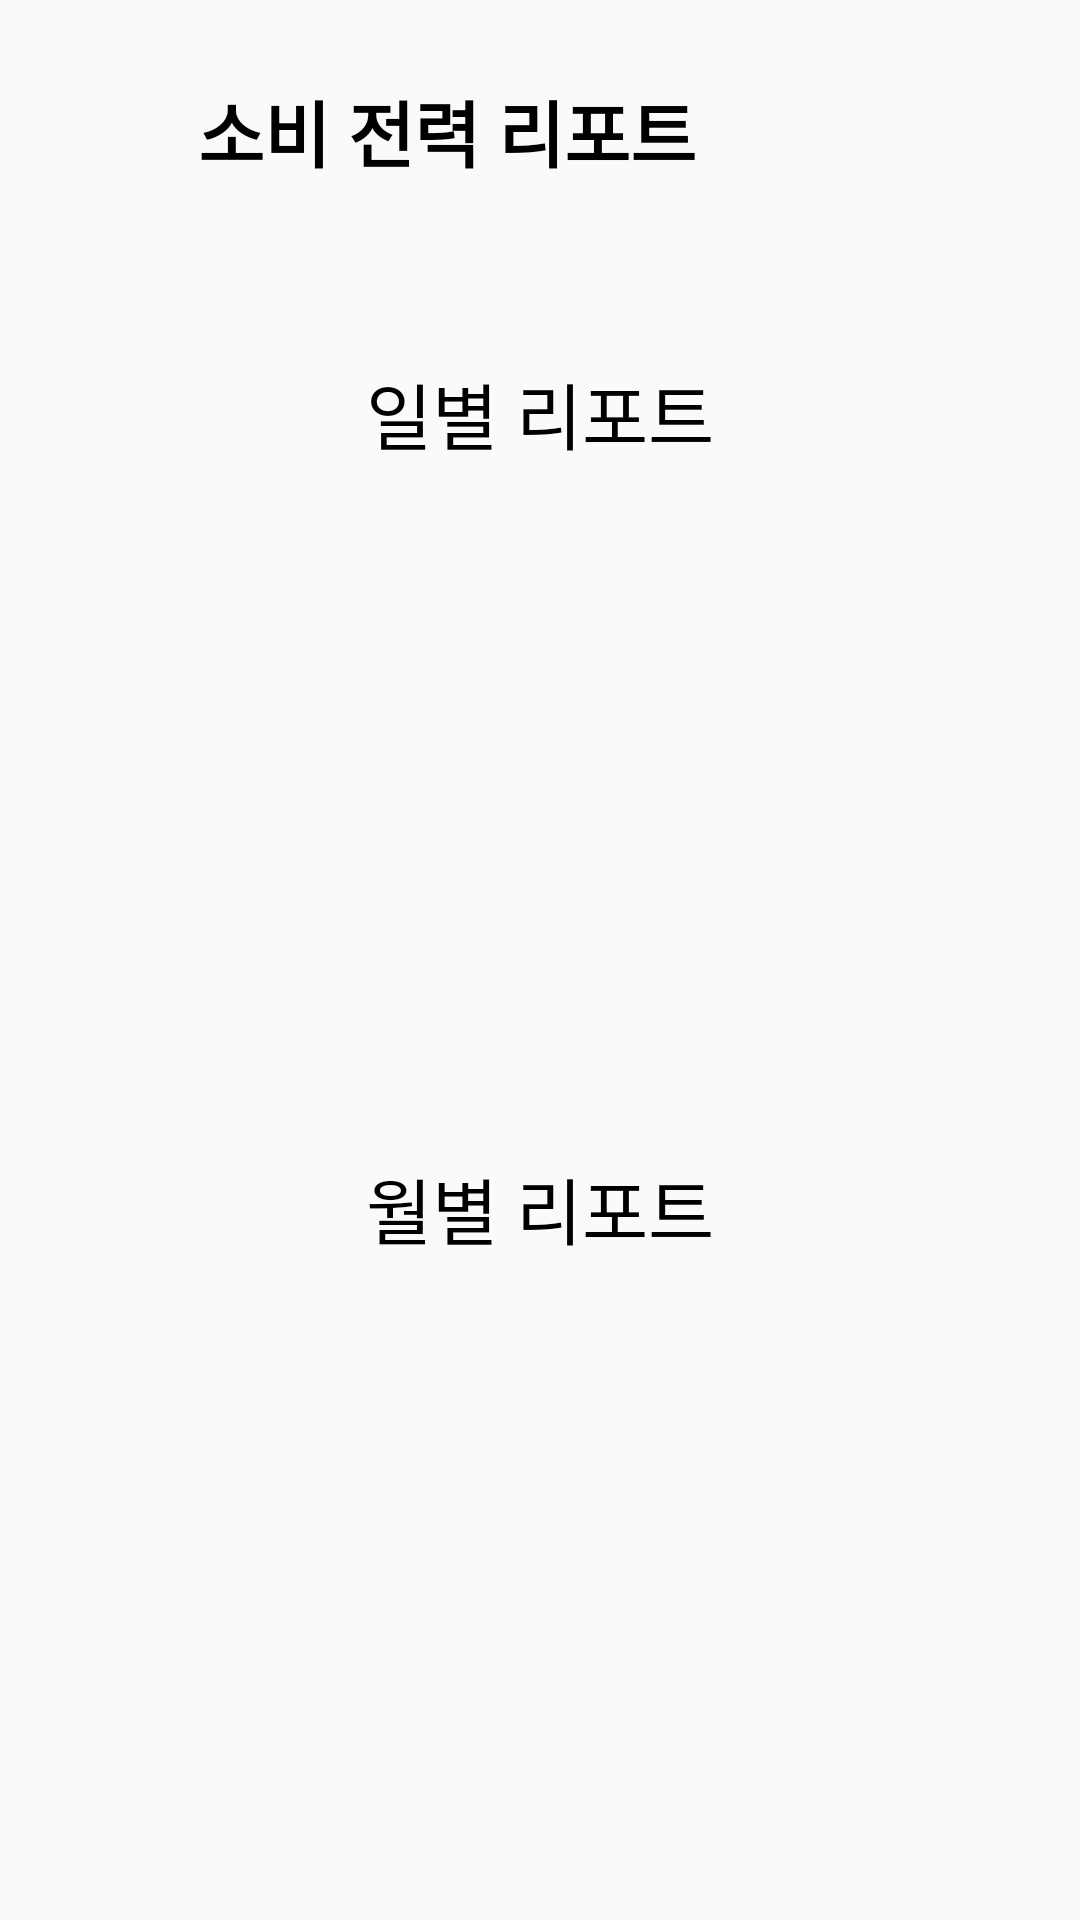

Here is an Android app screen rendered from its layout file. Give the layout XML and the strings, colors and styles it references.
<!-- AndroidManifest.xml: application theme Theme.MyApplication -->
<!-- res/layout/activity_consumption_report.xml -->
<?xml version="1.0" encoding="utf-8"?>
<androidx.constraintlayout.widget.ConstraintLayout xmlns:android="http://schemas.android.com/apk/res/android"
    xmlns:app="http://schemas.android.com/apk/res-auto"
    xmlns:tools="http://schemas.android.com/tools"
    android:layout_width="match_parent"
    android:layout_height="match_parent"
    tools:context=".consumptionReportActivity">

    <ImageView
        android:id="@+id/back2"
        android:layout_width="50dp"
        android:layout_height="50dp"
        android:layout_marginStart="8dp"
        android:layout_marginTop="16dp"
        app:layout_constraintStart_toStartOf="parent"
        app:layout_constraintTop_toTopOf="parent"
        app:srcCompat="@drawable/ic_left_arrow_24dp" />

    <TextView
        android:id="@+id/textView2"
        android:layout_width="wrap_content"
        android:layout_height="wrap_content"
        android:layout_marginStart="8dp"
        android:layout_marginTop="26dp"
        android:text="소비 전력 리포트"
        android:textColor="#000000"
        android:textSize="24sp"
        android:textStyle="bold"
        app:layout_constraintStart_toEndOf="@+id/back2"
        app:layout_constraintTop_toTopOf="parent" />































































    <TextView
        android:id="@+id/textView5"
        android:layout_width="wrap_content"
        android:layout_height="wrap_content"
        android:layout_marginTop="120dp"
        android:background="@drawable/img_consumption_groundcorner"
        android:gravity="center"
        android:text="일별 리포트"
        android:textColor="#000000"
        android:textSize="24sp"
        app:layout_constraintEnd_toEndOf="parent"
        app:layout_constraintStart_toStartOf="parent"
        app:layout_constraintTop_toTopOf="parent" />

    <TextView
        android:id="@+id/textView6"
        android:layout_width="wrap_content"
        android:layout_height="wrap_content"
        android:layout_marginTop="230dp"
        android:background="@drawable/img_consumption_groundcorner"
        android:gravity="center"
        android:text="월별 리포트"
        android:textColor="#000000"
        android:textSize="24sp"
        app:layout_constraintEnd_toEndOf="parent"
        app:layout_constraintStart_toStartOf="parent"
        app:layout_constraintTop_toBottomOf="@+id/textView5" />

    <TextView
        android:id="@+id/week_report"
        android:layout_width="290dp"
        android:layout_height="wrap_content"
        android:layout_marginStart="60dp"
        android:layout_marginTop="32dp"
        android:textColor="#000000"
        android:textSize="16sp"
        app:layout_constraintStart_toStartOf="parent"
        app:layout_constraintTop_toBottomOf="@+id/textView5" />

    <TextView
        android:id="@+id/month_report"
        android:layout_width="290dp"
        android:layout_height="wrap_content"
        android:layout_marginStart="60dp"
        android:layout_marginTop="32dp"
        android:textColor="#000000"
        android:textSize="16sp"
        app:layout_constraintStart_toStartOf="parent"
        app:layout_constraintTop_toBottomOf="@+id/textView6" />

</androidx.constraintlayout.widget.ConstraintLayout>
<!-- resources referenced by this layout -->
<resources>
  <style name="Theme.MyApplication" parent="Theme.AppCompat.Light.NoActionBar">
          
          
          <item name="colorPrimary">@color/main_green_160</item>
          
          <item name="colorPrimaryVariant">@color/main_green_160</item>
          
          <item name="colorOnPrimary">@color/white</item>
          
          
          <item name="colorSecondary">@color/teal_200</item>
          <item name="colorSecondaryVariant">@color/teal_700</item>
          <item name="colorOnSecondary">@color/black</item>
          
          <item name="android:statusBarColor" tools:targetApi="l">?attr/colorPrimaryVariant</item>
          
      </style>
  <color name="main_green_160">#75A488</color>
  <color name="white">#FFFFFFFF</color>
  <color name="teal_200">#FF03DAC5</color>
  <color name="teal_700">#FF018786</color>
  <color name="black">#FF000000</color>
</resources>
